Run: headless pygame with SDL's dummy video driver; simulated clock (each Clock.tick advances the game by its frame time, no real sleeping); random seed 0; keys injected as events and as key.get_pressed() state; no mouse input; restart key SPACE tapped at the start of phases 3 and 4.
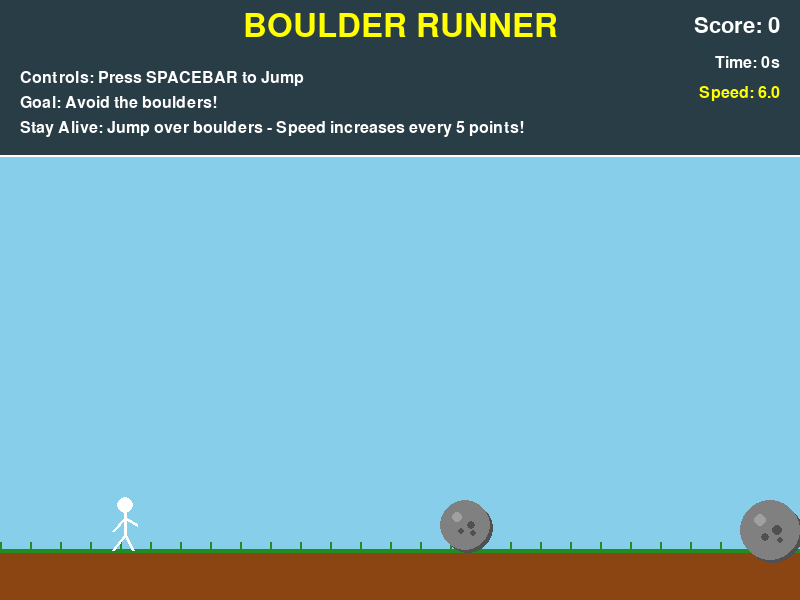
Frame 1 of 4 · flips 1–60 · no input
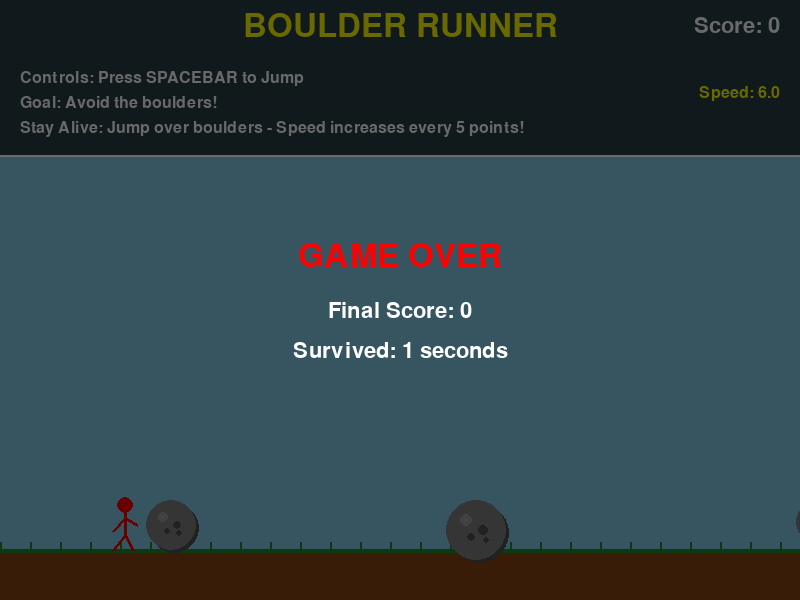
Frame 2 of 4 · flips 61–180 · tapped SPACE, RETURN · held RIGHT (→), D
Frame 3 of 4 · flips 181–300 · tapped SPACE · held DOWN (↓), S · screen unchanged from frame 2, image omitted
Frame 4 of 4 · flips 301–420 · tapped SPACE · held LEFT (←), A, UP (↑), W · screen unchanged from frame 3, image omitted

The pygame program that drew these frames:

# Import the pygame library
import pygame
import random

# Initialize pygame - this must be done before using pygame features
pygame.init()

# Set up the game window dimensions
WIDTH = 800
HEIGHT = 600

# Create the game window
screen = pygame.display.set_mode((WIDTH, HEIGHT))

# Set the window title
pygame.display.set_caption("Stick Dash")

# Create a clock object to control frame rate
clock = pygame.time.Clock()

# Set up fonts for displaying text
# Large font for title and game over
font_large = pygame.font.Font(None, 48)
# Medium font for instructions
font_medium = pygame.font.Font(None, 32)
# Small font for detailed instructions
font_small = pygame.font.Font(None, 24)

# Define colors using RGB values (Red, Green, Blue)
BLACK = (0, 0, 0)
WHITE = (255, 255, 255)
SKY_BLUE = (135, 206, 235)
GRAY = (128, 128, 128)
DARK_GRAY = (80, 80, 80)
LIGHT_GRAY = (160, 160, 160)
RED = (255, 0, 0)
YELLOW = (255, 255, 0)
BROWN = (139, 69, 19)
GREEN = (34, 139, 34)

# Player properties - position, size, and physics
player_x = 100  # Fixed X position - player stays on left side
player_y = 450  # Starting Y position
player_width = 50
player_height = 50
player_velocity_y = 0  # Current vertical speed (negative = moving up, positive = moving down)

# Physics constants
gravity = 0.8  # How fast the player accelerates downward
jump_strength = -15  # How much upward velocity jumping gives (negative = up)
ground_level = HEIGHT - player_height - 50  # Where the ground is located

# Base obstacle speed - will increase as score increases
base_obstacle_speed = 6
obstacle_speed = base_obstacle_speed

# Create a list to store multiple obstacles
# Each obstacle is a list: [x_position, y_position, width, height, radius]
obstacles = []

# Add initial obstacles with random spacing
obstacles.append([800, ground_level, 50, 50, 25])
obstacles.append([1100, ground_level, 60, 60, 30])
obstacles.append([1450, ground_level, 45, 45, 22])

# Game state variables
running = True
game_over = False
score = 0  # Tracks player's score
frame_count = 0  # Counts frames for animation
start_time = pygame.time.get_ticks()  # Track game start time for timer

# Main game loop - runs until the player quits
while running:
    # Event handling - check for all events that happened this frame
    for event in pygame.event.get():
        # Check if the user clicked the X button to close the window
        if event.type == pygame.QUIT:
            running = False
        
        # Check for key press events (single press, not held down)
        if event.type == pygame.KEYDOWN:
            # Jump when spacebar is pressed and player is on the ground
            if event.key == pygame.K_SPACE and player_y >= ground_level and not game_over:
                player_velocity_y = jump_strength
    
    # Only update game if not game over
    if not game_over:
        # Increment frame counter for animations
        frame_count += 1
        
        # Apply gravity to the player's vertical velocity
        player_velocity_y += gravity
        
        # Update player's Y position based on velocity
        player_y += player_velocity_y
        
        # Check if player has landed on the ground
        if player_y >= ground_level:
            player_y = ground_level  # Set position exactly at ground level
            player_velocity_y = 0  # Stop downward movement
        
        # Increase obstacle speed based on score (difficulty increases)
        # Every 5 points, increase speed by 0.5
        obstacle_speed = base_obstacle_speed + (score // 5) * 0.5
        
        # Update all obstacles in the list
        for obstacle in obstacles:
            # Move obstacle to the left
            obstacle[0] -= obstacle_speed
            
            # Check if obstacle has gone off the left side of the screen
            if obstacle[0] < -obstacle[2]:
                # Reset obstacle to the right side with random spacing
                obstacle[0] = WIDTH + random.randint(200, 500)
                # Randomly vary obstacle size
                size = random.choice([45, 50, 60])
                obstacle[2] = size  # width
                obstacle[3] = size  # height
                obstacle[4] = size // 2  # radius
                # Increase score when player successfully passes an obstacle
                score += 1
            
            # Collision detection - check if player overlaps with this obstacle
            # Check if rectangles overlap on X axis
            x_overlap = (player_x < obstacle[0] + obstacle[2] and 
                         player_x + player_width > obstacle[0])
            
            # Check if rectangles overlap on Y axis
            y_overlap = (player_y < obstacle[1] + obstacle[3] and 
                         player_y + player_height > obstacle[1])
            
            # If both X and Y overlap, there is a collision
            if x_overlap and y_overlap:
                game_over = True
    
    # Calculate elapsed time in seconds
    if not game_over:
        elapsed_time = (pygame.time.get_ticks() - start_time) // 1000
    
    # Fill the screen with sky blue background
    screen.fill(SKY_BLUE)
    
    # Draw ground (brown rectangle at bottom)
    pygame.draw.rect(screen, BROWN, (0, ground_level + player_height, WIDTH, HEIGHT))
    
    # Draw grass on top of ground (green line with small rectangles)
    pygame.draw.line(screen, GREEN, (0, ground_level + player_height), (WIDTH, ground_level + player_height), 4)
    # Draw small grass blades
    for grass_x in range(0, WIDTH, 30):
        pygame.draw.line(screen, GREEN, (grass_x, ground_level + player_height), 
                        (grass_x, ground_level + player_height - 8), 2)
    
    # ========== DRAW INSTRUCTIONS SECTION ==========
    # Draw semi-transparent background for instructions
    instruction_bg = pygame.Surface((WIDTH, 155))
    instruction_bg.set_alpha(180)
    instruction_bg.fill(BLACK)
    screen.blit(instruction_bg, (0, 0))
    
    # Draw game title at the top
    title_text = font_large.render("BOULDER RUNNER", True, YELLOW)
    title_width = title_text.get_width()
    screen.blit(title_text, (WIDTH // 2 - title_width // 2, 10))
    
    # Draw controls instruction
    controls_text = font_small.render("Controls: Press SPACEBAR to Jump", True, WHITE)
    screen.blit(controls_text, (20, 70))
    
    # Draw goal instruction
    goal_text = font_small.render("Goal: Avoid the boulders!", True, WHITE)
    screen.blit(goal_text, (20, 95))
    
    # Draw how to win/stay alive instruction
    survive_text = font_small.render("Stay Alive: Jump over boulders - Speed increases every 5 points!", True, WHITE)
    screen.blit(survive_text, (20, 120))
    
    # Draw a separator line between instructions and game area
    pygame.draw.line(screen, WHITE, (0, 155), (WIDTH, 155), 2)
    # ========== END INSTRUCTIONS SECTION ==========
    
    # Draw the animated stick figure player
    # Calculate center position for the stick figure based on player collision box
    stick_center_x = player_x + player_width // 2
    stick_bottom_y = player_y + player_height
    
    # Choose color based on game state
    if game_over:
        stick_color = RED
    else:
        stick_color = WHITE
    
    # Draw head - circle at top
    head_y = stick_bottom_y - 45
    pygame.draw.circle(screen, stick_color, (stick_center_x, head_y), 8)
    
    # Draw body - vertical line from head to hips
    body_top_y = head_y + 8
    body_bottom_y = stick_bottom_y - 15
    pygame.draw.line(screen, stick_color, (stick_center_x, body_top_y), (stick_center_x, body_bottom_y), 3)
    
    # Draw arms - two diagonal lines from upper body with pumping motion
    arm_y = body_top_y + 5
    # Animate arms based on frame count (pumping motion when running)
    if player_y >= ground_level:  # Only animate when on ground
        arm_offset = 3 if (frame_count // 10) % 2 == 0 else -3
    else:
        arm_offset = 0
    # Left arm
    pygame.draw.line(screen, stick_color, (stick_center_x, arm_y), (stick_center_x - 12, arm_y + 10 + arm_offset), 3)
    # Right arm
    pygame.draw.line(screen, stick_color, (stick_center_x, arm_y), (stick_center_x + 12, arm_y + 10 - arm_offset), 3)
    
    # Draw legs - animated running motion when on ground
    if player_y >= ground_level:  # Running animation
        # Alternate leg positions to simulate running
        if (frame_count // 8) % 2 == 0:
            # Left leg forward, right leg back
            pygame.draw.line(screen, stick_color, (stick_center_x, body_bottom_y), (stick_center_x - 8, stick_bottom_y), 3)
            pygame.draw.line(screen, stick_color, (stick_center_x, body_bottom_y), (stick_center_x + 12, stick_bottom_y), 3)
        else:
            # Right leg forward, left leg back
            pygame.draw.line(screen, stick_color, (stick_center_x, body_bottom_y), (stick_center_x - 12, stick_bottom_y), 3)
            pygame.draw.line(screen, stick_color, (stick_center_x, body_bottom_y), (stick_center_x + 8, stick_bottom_y), 3)
    else:  # Jumping - legs together
        pygame.draw.line(screen, stick_color, (stick_center_x, body_bottom_y), (stick_center_x - 6, stick_bottom_y), 3)
        pygame.draw.line(screen, stick_color, (stick_center_x, body_bottom_y), (stick_center_x + 6, stick_bottom_y), 3)
    
    # Draw all boulder obstacles with enhanced graphics
    for obstacle in obstacles:
        # Calculate center of the boulder
        boulder_center_x = obstacle[0] + obstacle[2] // 2
        boulder_center_y = obstacle[1] + obstacle[3] // 2
        boulder_radius = obstacle[4]
        
        # Draw shadow (darker gray circle offset down and right)
        pygame.draw.circle(screen, DARK_GRAY, (boulder_center_x + 3, boulder_center_y + 3), boulder_radius)
        
        # Draw main boulder circle
        pygame.draw.circle(screen, GRAY, (boulder_center_x, boulder_center_y), boulder_radius)
        
        # Add texture details to boulder (small circles for rock texture)
        # Light spot (top-left for highlight)
        pygame.draw.circle(screen, LIGHT_GRAY, (boulder_center_x - boulder_radius // 3, boulder_center_y - boulder_radius // 3), boulder_radius // 5)
        
        # Dark spots (cracks/details)
        pygame.draw.circle(screen, DARK_GRAY, (boulder_center_x + boulder_radius // 4, boulder_center_y), boulder_radius // 6)
        pygame.draw.circle(screen, DARK_GRAY, (boulder_center_x - boulder_radius // 6, boulder_center_y + boulder_radius // 4), boulder_radius // 7)
        pygame.draw.circle(screen, DARK_GRAY, (boulder_center_x + boulder_radius // 3, boulder_center_y + boulder_radius // 3), boulder_radius // 8)
    
    # Create text surface with the score
    score_text = font_medium.render("Score: " + str(score), True, WHITE)
    # Draw score in top right corner
    score_width = score_text.get_width()
    screen.blit(score_text, (WIDTH - score_width - 20, 15))
    
    # Display timer below score
    if not game_over:
        timer_text = font_small.render("Time: " + str(elapsed_time) + "s", True, WHITE)
        timer_width = timer_text.get_width()
        screen.blit(timer_text, (WIDTH - timer_width - 20, 55))
    
    # Display current speed
    speed_text = font_small.render("Speed: " + str(round(obstacle_speed, 1)), True, YELLOW)
    speed_width = speed_text.get_width()
    screen.blit(speed_text, (WIDTH - speed_width - 20, 85))
    
    # If game is over, display game over message
    if game_over:
        # Semi-transparent black background for game over screen
        game_over_bg = pygame.Surface
        # If game is over, display game over message
    if game_over:
        # Semi-transparent black background for game over screen
        game_over_bg = pygame.Surface((WIDTH, HEIGHT))
        game_over_bg.set_alpha(150)
        game_over_bg.fill(BLACK)
        screen.blit(game_over_bg, (0, 0))
        
        # Game over text
        game_over_text = font_large.render("GAME OVER", True, RED)
        text_width = game_over_text.get_width()
        screen.blit(game_over_text, (WIDTH // 2 - text_width // 2, HEIGHT // 2 - 60))
        
        # Display final score
        final_score_text = font_medium.render("Final Score: " + str(score), True, WHITE)
        final_score_width = final_score_text.get_width()
        screen.blit(final_score_text, (WIDTH // 2 - final_score_width // 2, HEIGHT // 2))
        
        # Display survival time
        time_text = font_medium.render("Survived: " + str(elapsed_time) + " seconds", True, WHITE)
        time_width = time_text.get_width()
        screen.blit(time_text, (WIDTH // 2 - time_width // 2, HEIGHT // 2 + 40))
    
    # Update the display to show everything we drew
    pygame.display.flip()
    
    # Control the frame rate - run at 60 frames per second
    clock.tick(60)

# Quit pygame properly when the loop ends
pygame.quit()
